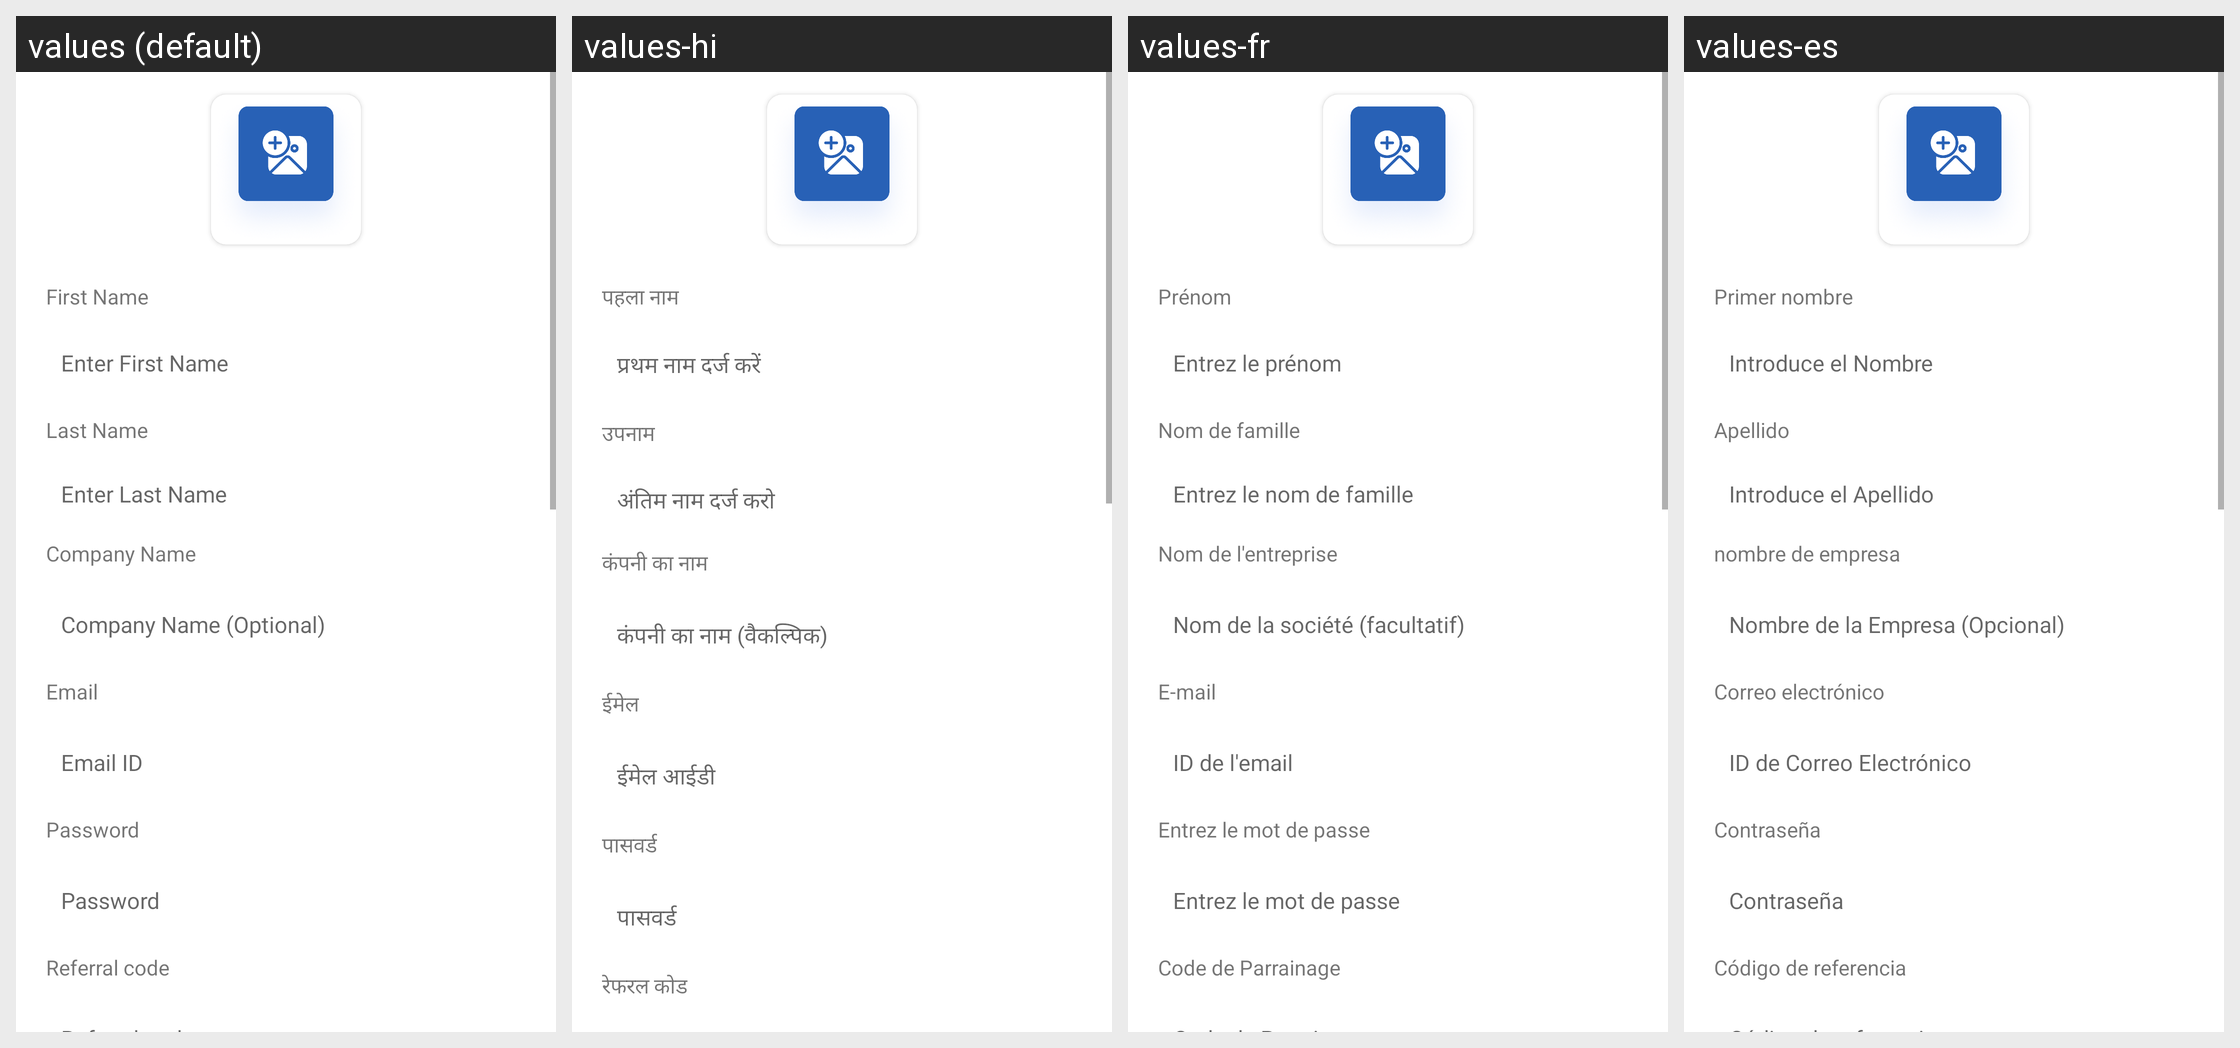

The same Android screen rendered under several of its app's locales, left to right. List the strings drawn on it with the default value and each locale's translation.
Android screen res/layout/fragment_crop_add_profile.xml rendered under 4 locales, left to right: values (default), values-hi, values-fr, values-es. Device: Nexus 5 (rendered at 1080×1920; each locale shown at half size, 540×960, under a caption strip naming it); theme Theme.Skils.
Other locales in the repository, not shown: values-ar, values-ml, values-ta.
Strings drawn on this screen, with the default value and each locale's value (text and hints the layout hard-codes, and strings that could not be matched under every locale, appear in the picture but are not listed):

edi_firstname
  values: First Name
  values-hi: पहला नाम
  values-fr: Prénom
  values-es: Primer nombre

enterFirstName
  values: Enter First Name
  values-hi: प्रथम नाम दर्ज करें
  values-fr: Entrez le prénom
  values-es: Introduce el Nombre

edi_lastname
  values: Last Name
  values-hi: उपनाम
  values-fr: Nom de famille
  values-es: Apellido

enterLastName
  values: Enter Last Name
  values-hi: अंतिम नाम दर्ज करो
  values-fr: Entrez le nom de famille
  values-es: Introduce el Apellido

edi_company
  values: Company Name
  values-hi: कंपनी का नाम
  values-fr: Nom de l'entreprise
  values-es: nombre de empresa

companyName
  values: Company Name (Optional)
  values-hi: कंपनी का नाम (वैकल्पिक)
  values-fr: Nom de la société (facultatif)
  values-es: Nombre de la Empresa (Opcional)

edi_email
  values: Email
  values-hi: ईमेल
  values-fr: E-mail
  values-es: Correo electrónico

emailID
  values: Email ID
  values-hi: ईमेल आईडी
  values-fr: ID de l'email
  values-es: ID de Correo Electrónico

password
  values: Password
  values-hi: पासवर्ड
  values-fr: Entrez le mot de passe
  values-es: Contraseña

referral_code
  values: Referral code
  values-hi: रेफरल कोड
  values-fr: Code de Parrainage
  values-es: Código de referencia
